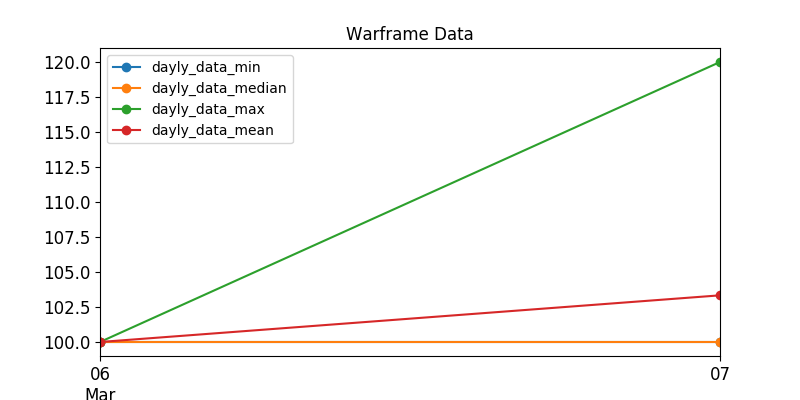

Values plotted in this chart, from the file beside it:
, last_seen, user, status_data, platinum, order_type
248, 2020-03-07, CynicalCam, ingame, 100.0, sell
595, 2020-03-07, Xx--Reaper--xX, ingame, 100.0, sell
528, 2020-03-07, Photoshop2077, ingame, 100.0, sell
514, 2020-03-07, YAM4, ingame, 100.0, sell
490, 2020-03-07, Spiderbot, ingame, 100.0, sell
432, 2020-03-07, CyberFrey, ingame, 100.0, sell
290, 2020-03-07, Daimyo-Hanzo, ingame, 100.0, sell
242, 2020-03-07, VictorD3R, ingame, 100.0, sell
216, 2020-03-07, Khaeji, ingame, 100.0, sell
645, 2020-03-07, Superbia__, ingame, 100.0, sell
63, 2020-03-06, Auphorion, ingame, 100.0, sell
69, 2020-03-07, EidolonLure, ingame, 100.0, sell
362, 2020-03-07, FocusEDGE, ingame, 110.0, sell
614, 2020-03-07, MichelTielNL, ingame, 110.0, sell
96, 2020-03-07, Bog-Morfey, ingame, 110.0, sell
483, 2020-03-07, yixinanguiX, ingame, 100.0, sell
378, 2020-03-07, Sagrado, ingame, 100.0, sell
341, 2020-03-07, podbacx, ingame, 110.0, sell
334, 2020-03-07, -Pixxy, ingame, 120.0, sell
